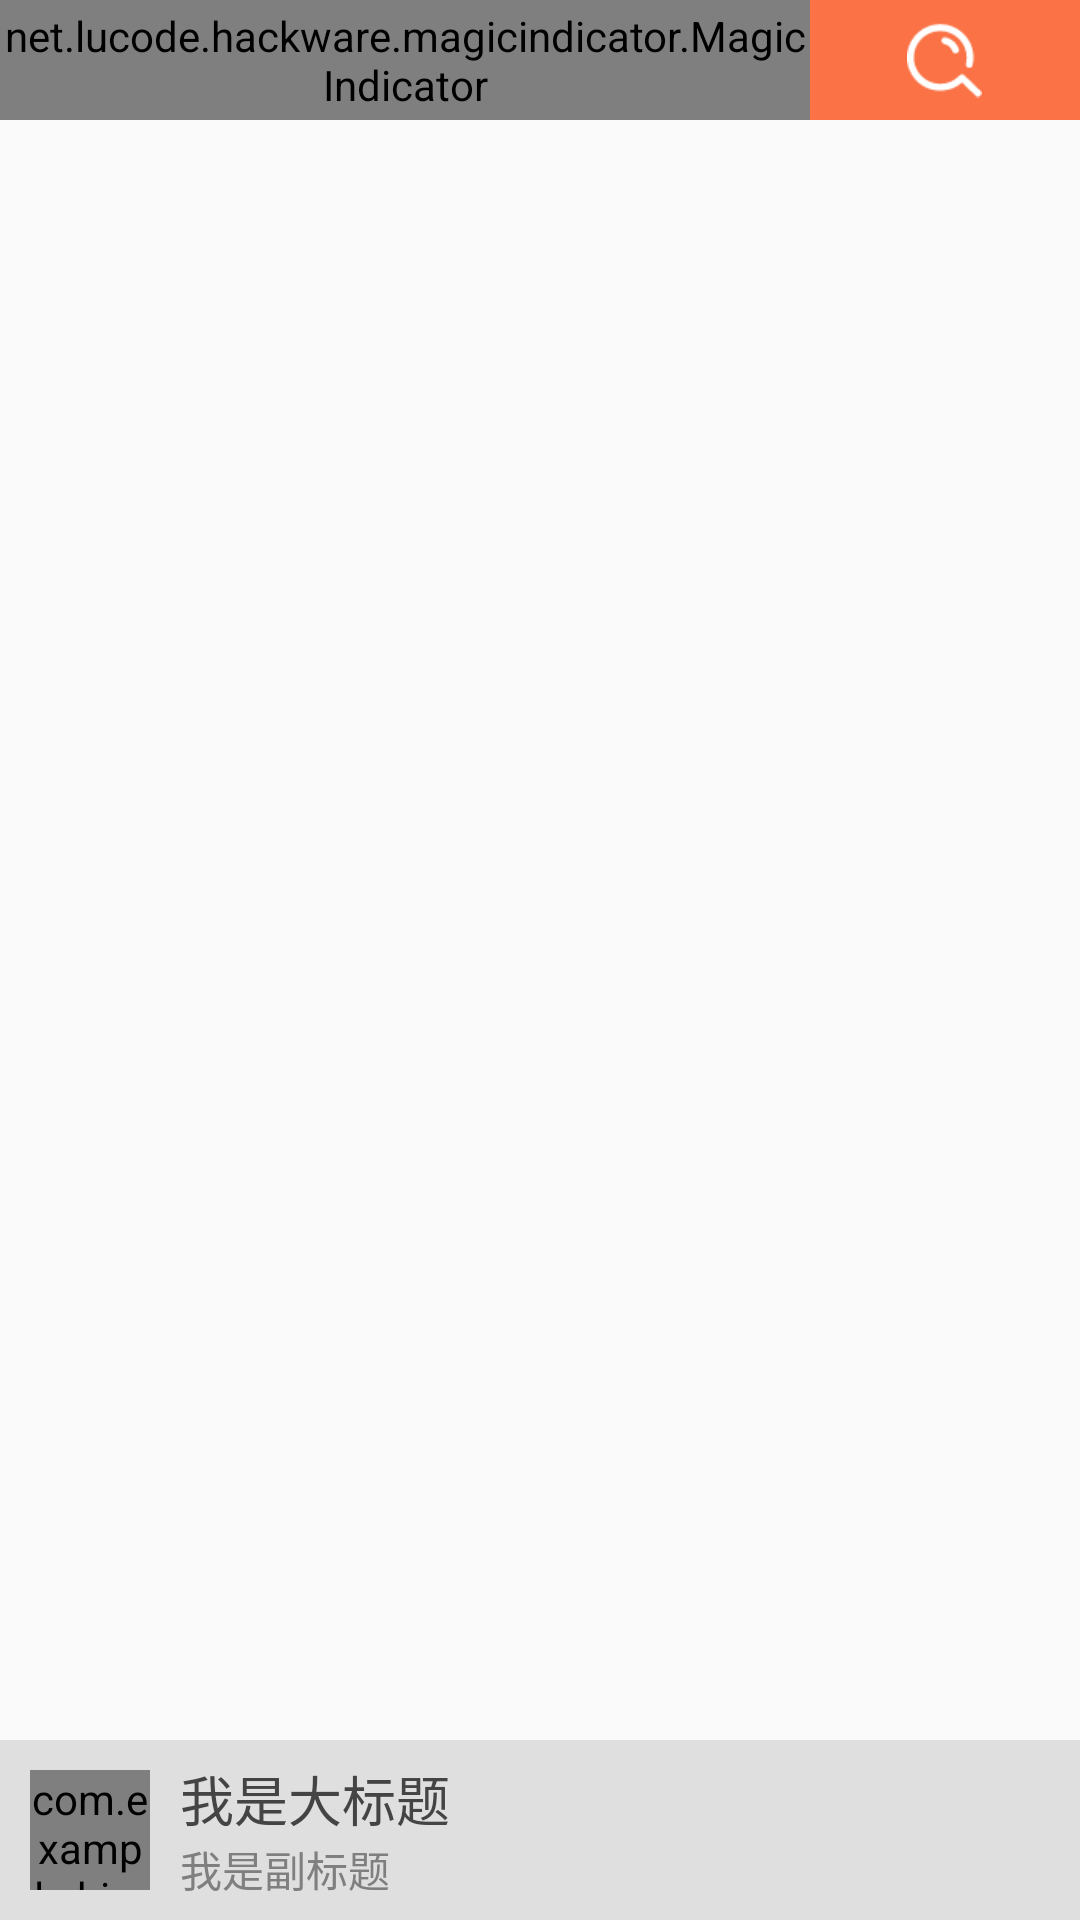

This screen was rendered from an Android layout file. Write that file and the resources it references.
<!-- AndroidManifest.xml: application theme AppTheme -->
<!-- res/layout/activity_main.xml -->
<?xml version="1.0" encoding="utf-8"?>
<RelativeLayout xmlns:android="http://schemas.android.com/apk/res/android"
    xmlns:tools="http://schemas.android.com/tools"
    android:layout_width="match_parent"
    android:layout_height="match_parent"
    android:orientation="vertical"
    tools:context=".MainActivity">

    <LinearLayout
        android:layout_width="match_parent"
        android:layout_height="40dp"
        android:background="@color/main_color"
        android:orientation="horizontal">

        <net.lucode.hackware.magicindicator.MagicIndicator
            android:id="@+id/main_indicator"
            android:layout_width="0dp"
            android:layout_height="match_parent"
            android:layout_weight="3" />

        <RelativeLayout
            android:layout_width="0dp"
            android:layout_height="match_parent"
            android:layout_weight="1">

            <ImageView
                android:layout_width="25dp"
                android:layout_height="wrap_content"
                android:layout_centerInParent="true"
                android:src="@mipmap/search_icon" />

        </RelativeLayout>


    </LinearLayout>


    <androidx.viewpager.widget.ViewPager
        android:id="@+id/content_pager"
        android:layout_width="match_parent"
        android:layout_height="match_parent"
        android:layout_marginTop="40dp"
        android:layout_marginBottom="60dp"
        android:overScrollMode="never"></androidx.viewpager.widget.ViewPager>

    <LinearLayout
        android:layout_width="match_parent"
        android:layout_height="60dp"
        android:layout_alignParentBottom="true"
        android:background="#dfdfdf"
        android:gravity="center_vertical"
        android:orientation="horizontal">

        <com.example.himalaya.views.RoundRectImageView
            android:id="@+id/main_track_cover"
            android:layout_width="40dp"
            android:layout_height="40dp"
            android:layout_marginLeft="10dp"
            android:src="@mipmap/logo" />

        <LinearLayout
            android:layout_width="0dp"
            android:layout_height="wrap_content"
            android:layout_weight="1"
            android:layout_marginRight="10dp"
            android:layout_marginLeft="10dp"
            android:orientation="vertical">

            <TextView
                android:id="@+id/main_head_title"
                android:layout_width="wrap_content"
                android:layout_height="wrap_content"
                android:textSize="18sp"
                android:textColor="#444444"
                android:singleLine="true"
                android:ellipsize="marquee"
                android:marqueeRepeatLimit="marquee_forever"
                android:text="我是大标题" />

            <TextView
                android:id="@+id/main_sub_title"
                android:layout_width="wrap_content"
                android:layout_height="wrap_content"
                android:textSize="14sp"
                android:textColor="#7f7f7f"
                android:text="我是副标题" />

        </LinearLayout>

        <ImageView
            android:id="@+id/main_play_control"
            android:layout_width="40dp"
            android:layout_height="40dp"
            android:layout_marginRight="10dp"
            android:src="@drawable/selector_palyer_play" />
    </LinearLayout>
</RelativeLayout>
<!-- resources referenced by this layout -->
<resources>
  <color name="main_color">#FA7245</color>
  <!-- drawable selector_palyer_play (drawable) -->
  <?xml version="1.0" encoding="utf-8"?>
  <selector xmlns:android="http://schemas.android.com/apk/res/android">
      <item android:drawable="@mipmap/play_press" android:state_pressed="true"/>
      <item android:drawable="@mipmap/play_normal"  />
  </selector>
  <!-- mipmap search_icon: png bitmap (mipmap-mdpi, 1120 bytes) -->
  <style name="AppTheme" parent="Theme.AppCompat.Light.NoActionBar">
          
          <item name="colorPrimary">@color/main_color</item>
          <item name="colorPrimaryDark">@color/main_color</item>
          <item name="colorAccent">@color/main_color</item>
      </style>
</resources>
